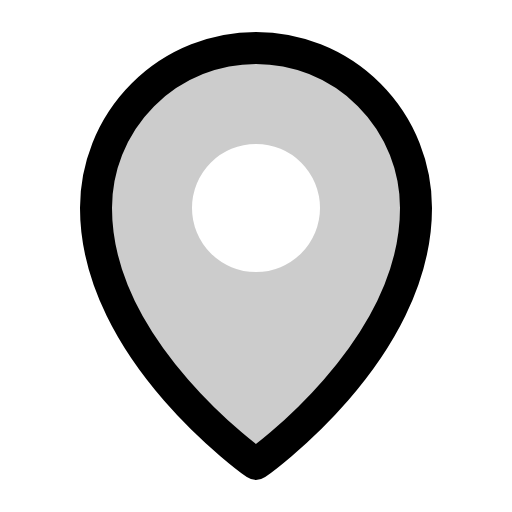
t = 0.00 s
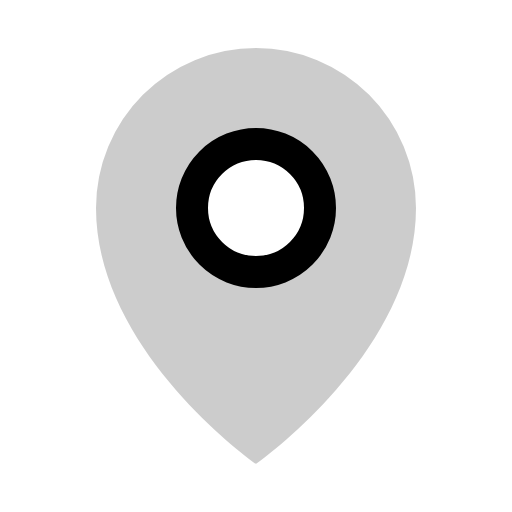
t = 0.30 s
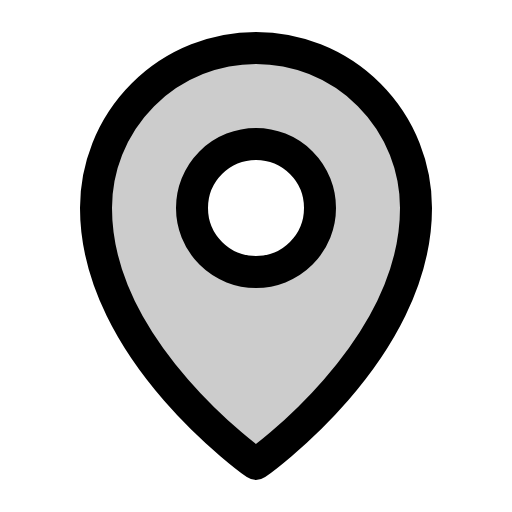
t = 0.68 s
t = 1.05 s: frame unchanged from t = 0.68 s, image omitted
t = 1.43 s: frame unchanged from t = 0.68 s, image omitted

The animated SVG that drew these frames (rendered in a browser with its animation timeline set to each time). Animation: 1 CSS @keyframes rule; one cycle of 1.80 s, repeats indefinitely.

<svg xmlns="http://www.w3.org/2000/svg" viewBox="0 0 256 256">
  <style>
    .draw-line {
      stroke-dasharray: 2000;
      stroke-dashoffset: 0;
    }
    svg:hover .draw-line {
      animation: phosphor-draw-in 1.5s ease-in-out infinite alternate;
    }
    @keyframes phosphor-draw-in {
      0%   { stroke-dashoffset: 2000; }
      100% { stroke-dashoffset: 0; }
    }
  </style><rect width="256" height="256" fill="none"/><path d="M128,24a80,80,0,0,0-80,80c0,72,80,128,80,128s80-56,80-128A80,80,0,0,0,128,24Zm0,112a32,32,0,1,1,32-32A32,32,0,0,1,128,136Z" opacity="0.2"/><circle cx="128" cy="104" r="32" fill="none" stroke="currentColor" stroke-linecap="round" stroke-linejoin="round" stroke-width="16" class="draw-line" pathLength="1" style="animation-delay: 0s"/><path d="M208,104c0,72-80,128-80,128S48,176,48,104a80,80,0,0,1,160,0Z" fill="none" stroke="currentColor" stroke-linecap="round" stroke-linejoin="round" stroke-width="16" class="draw-line" pathLength="1" style="animation-delay: 0.3s"/></svg>
